16-way image classification set "data" from GitHub (gabrielaiji/deep_learning); label vocabulary: acier, combat, dragon, eau, feu, glace, insecte, normal, plante, poison, psy, roche, sol, spectre, tenebres, électrique.

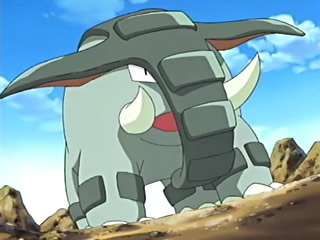
Label: sol

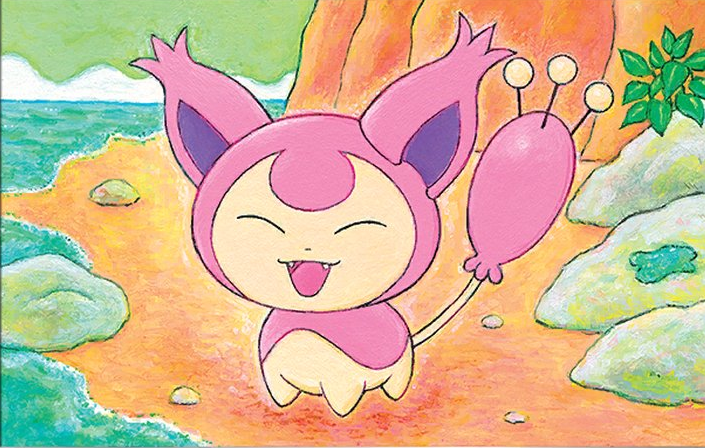
Label: normal

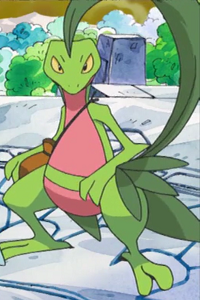
Label: plante

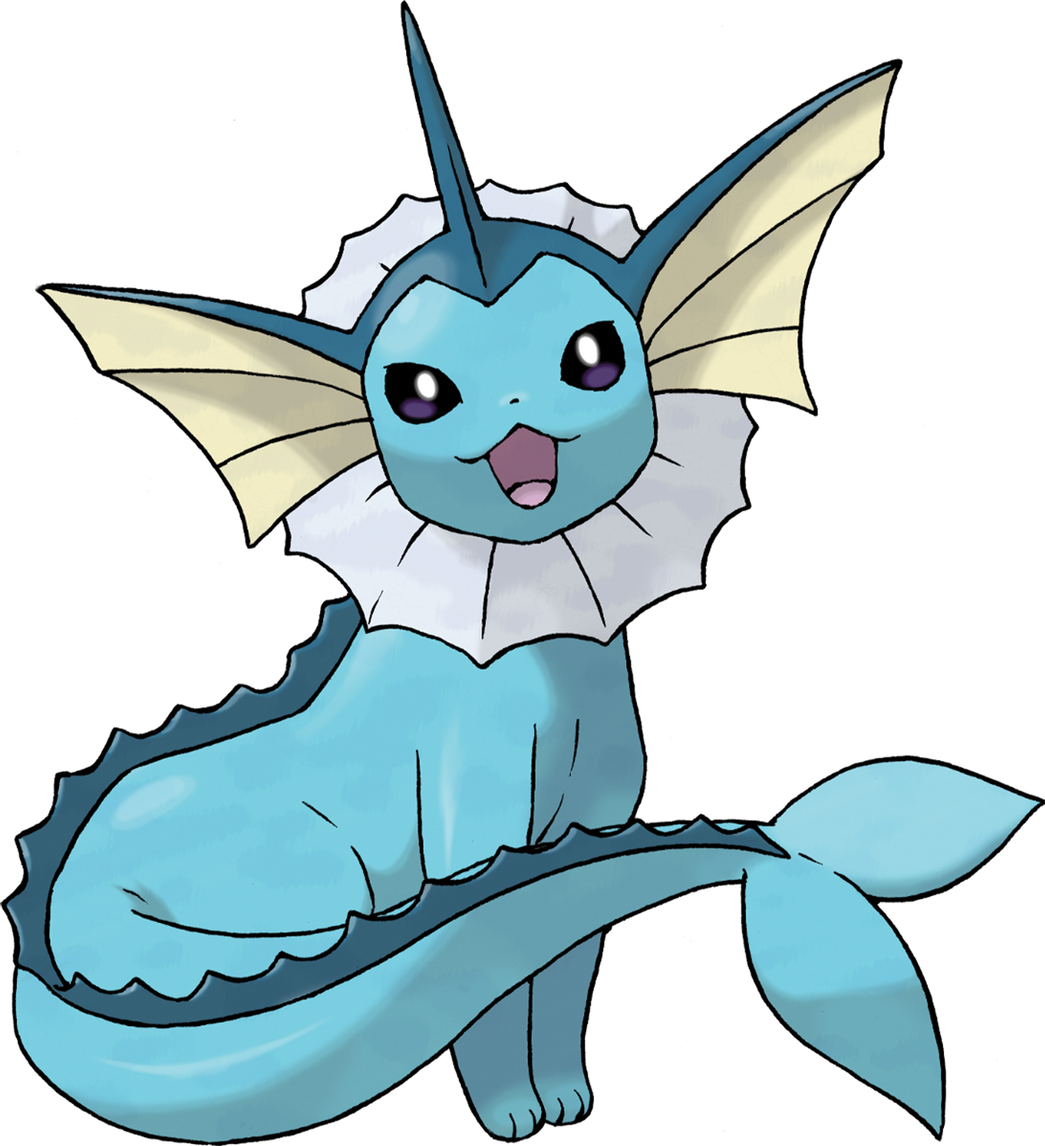
Label: eau

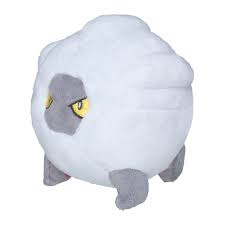
Label: dragon

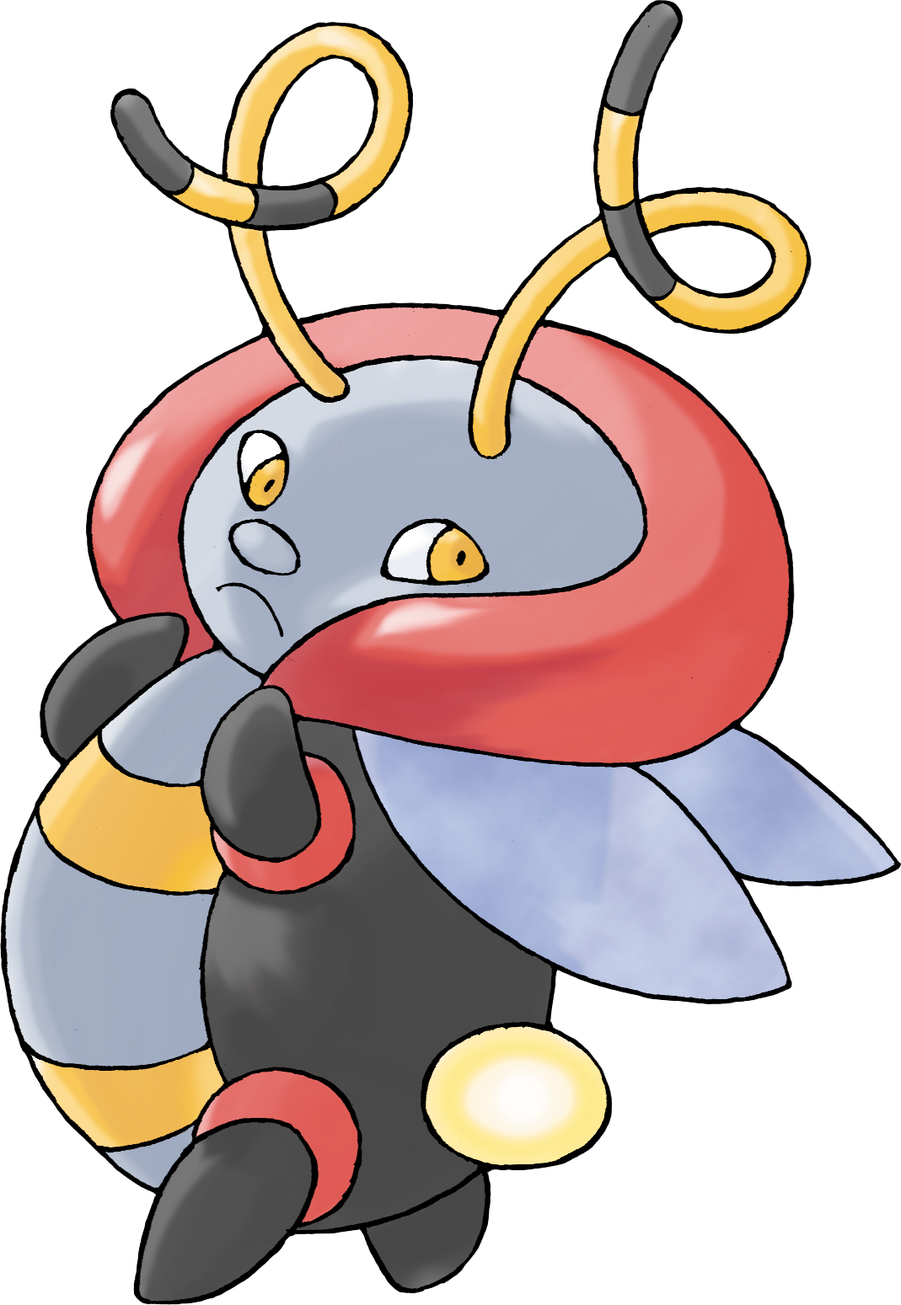
Label: insecte
